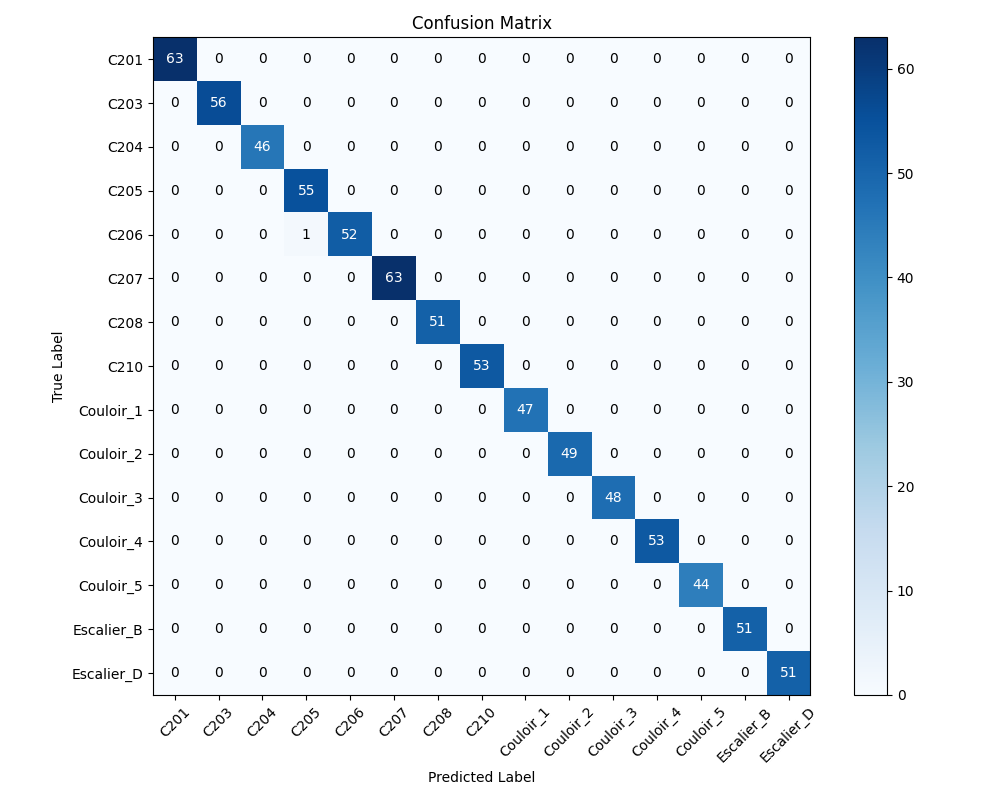

Data behind this chart, as committed beside it:
, C201, C203, C204, C205, C206, C207, C208, C210, Couloir_1, Couloir_2, Couloir_3, Couloir_4, Couloir_5, Escalier_B, Escalier_D
C201, 63, 0, 0, 0, 0, 0, 0, 0, 0, 0, 0, 0, 0, 0, 0
C203, 0, 56, 0, 0, 0, 0, 0, 0, 0, 0, 0, 0, 0, 0, 0
C204, 0, 0, 46, 0, 0, 0, 0, 0, 0, 0, 0, 0, 0, 0, 0
C205, 0, 0, 0, 55, 0, 0, 0, 0, 0, 0, 0, 0, 0, 0, 0
C206, 0, 0, 0, 1, 52, 0, 0, 0, 0, 0, 0, 0, 0, 0, 0
C207, 0, 0, 0, 0, 0, 63, 0, 0, 0, 0, 0, 0, 0, 0, 0
C208, 0, 0, 0, 0, 0, 0, 51, 0, 0, 0, 0, 0, 0, 0, 0
C210, 0, 0, 0, 0, 0, 0, 0, 53, 0, 0, 0, 0, 0, 0, 0
Couloir_1, 0, 0, 0, 0, 0, 0, 0, 0, 47, 0, 0, 0, 0, 0, 0
Couloir_2, 0, 0, 0, 0, 0, 0, 0, 0, 0, 49, 0, 0, 0, 0, 0
Couloir_3, 0, 0, 0, 0, 0, 0, 0, 0, 0, 0, 48, 0, 0, 0, 0
Couloir_4, 0, 0, 0, 0, 0, 0, 0, 0, 0, 0, 0, 53, 0, 0, 0
Couloir_5, 0, 0, 0, 0, 0, 0, 0, 0, 0, 0, 0, 0, 44, 0, 0
Escalier_B, 0, 0, 0, 0, 0, 0, 0, 0, 0, 0, 0, 0, 0, 51, 0
Escalier_D, 0, 0, 0, 0, 0, 0, 0, 0, 0, 0, 0, 0, 0, 0, 51
